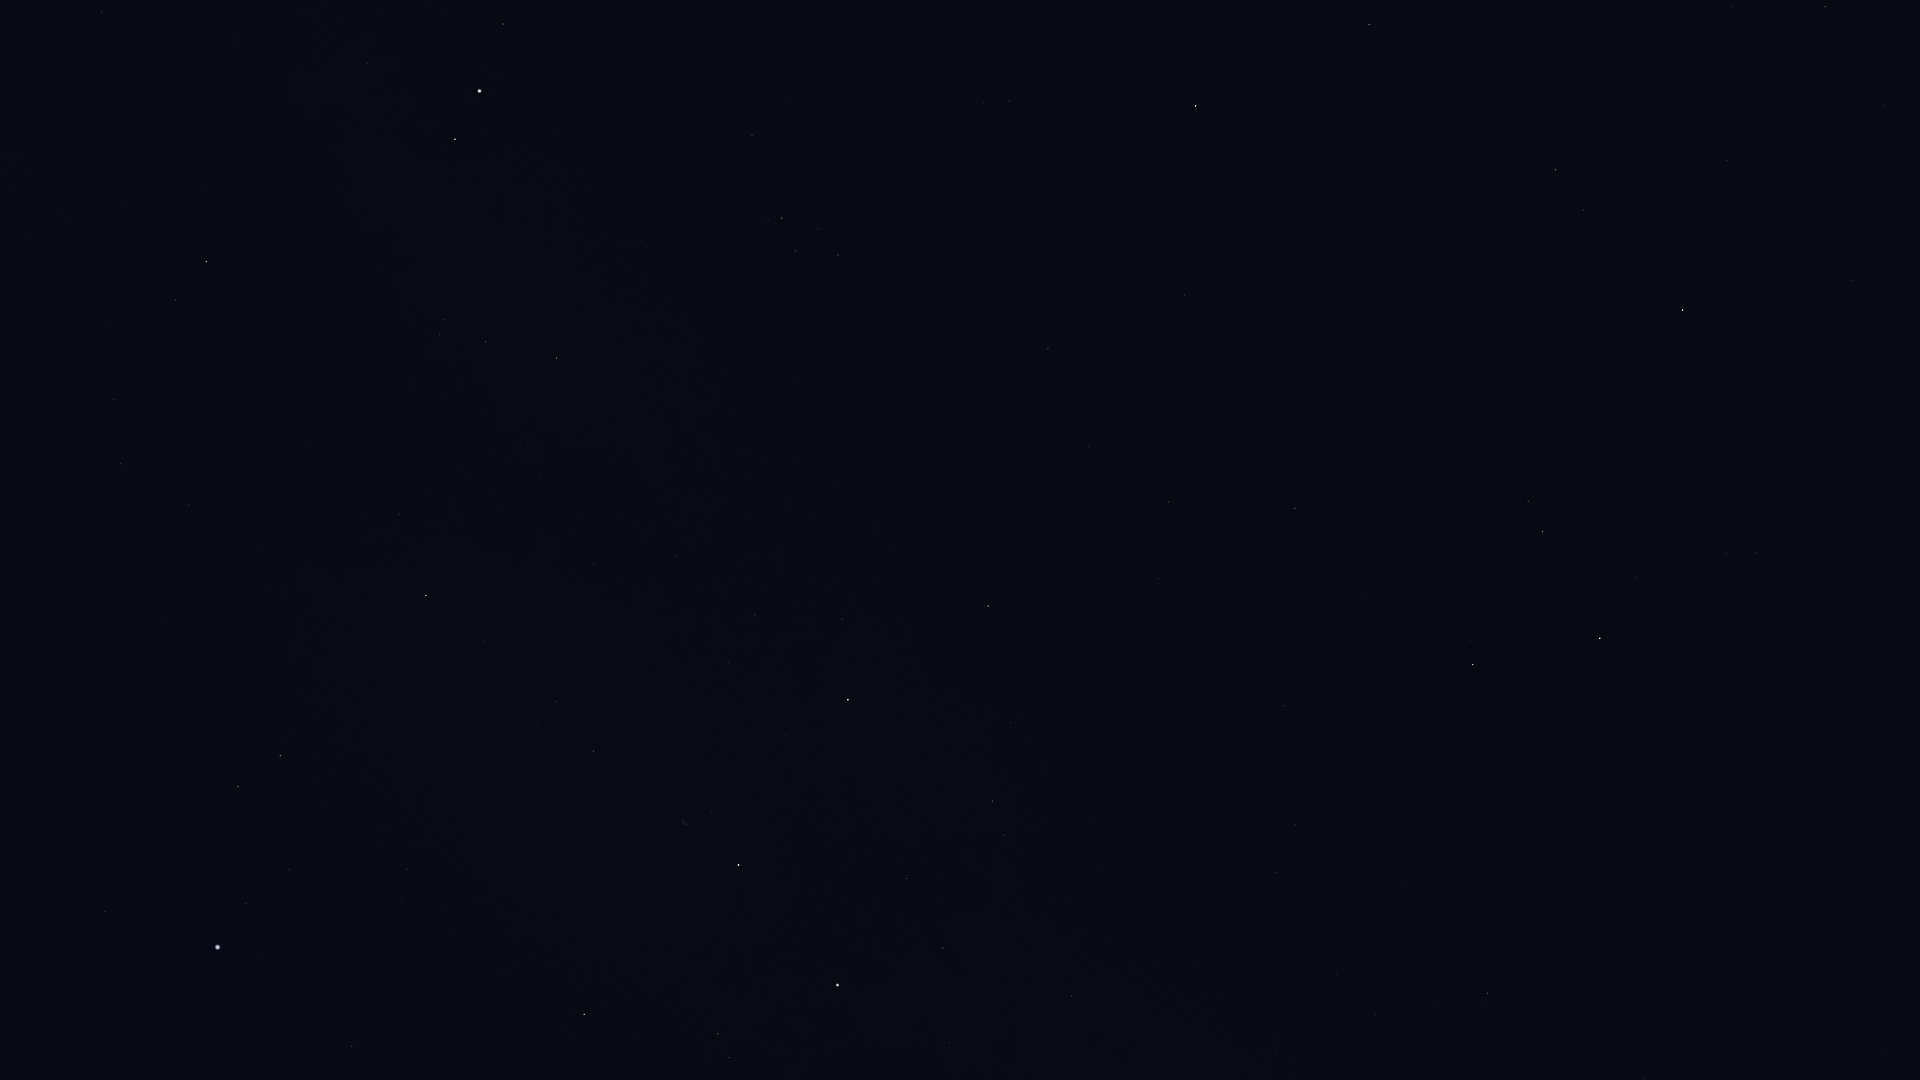

Data behind this chart, as committed beside it:
Star_ID, Name, X, Y
91262, Vega, 217, 947
91852, Xihe, 231, 879
92420, Sheliak, 238, 787
92791, HIP 92791, 289, 869
92895, Kaveh, 98, 14
92946, Alya, 101, 11
93194, Sulafat, 280, 756
93747, Okab, 206, 261
94481, Aladfar, 401, 898
95771, Anser, 399, 514
95947, Albireo, 426, 596
96078, Uruk, 385, 302
96757, Sham, 440, 334
96837, HIP 96837, 443, 320
97165, Fawaris, 584, 1014
97278, Tarazed, 455, 139
97365, HIP 97365, 485, 342
97649, Altair, 479, 91
97938, Libertas, 501, 78
98036, Alshain, 503, 24
98110, HIP 98110, 593, 751
98337, HIP 98337, 556, 358
98543, HIP 98543, 594, 564
98920, HIP 98920, 596, 367
100453, Sadr, 738, 865
101421, Aldulfin, 752, 136
101769, Rotanev, 782, 218
101958, Sualocin, 795, 251
102098, Deneb, 837, 985
102488, Aljanah, 848, 700
103527, Musica, 909, 121
104521, HIP 104521, 983, 104
104780, Solaris, 1001, 219
104858, HIP 104858, 1009, 101
105570, HIP 105570, 1065, 21
107310, HIP 107310, 1159, 579
107315, Enif, 1195, 106
107354, HIP 107354, 1168, 502
109176, HIP 109176, 1295, 508
109352, HIP 109352, 1279, 705
109427, Biham, 1369, 25
109937, HIP 109937, 1295, 825
111104, HIP 111104, 1337, 974
112029, Homam, 1555, 170
112158, Matar, 1473, 665
112748, Sadalbari, 1543, 532
113881, Scheat, 1600, 638
113889, Fumalsamakah, 1732, 6
113963, Markab, 1682, 310
114971, HIP 114971, 1825, 7
115227, HIP 115227, 1836, 68
115250, Salm, 1726, 554
115623, Alkarab, 1756, 553
115830, HIP 115830, 1883, 106
116076, Veritate, 1654, 965
